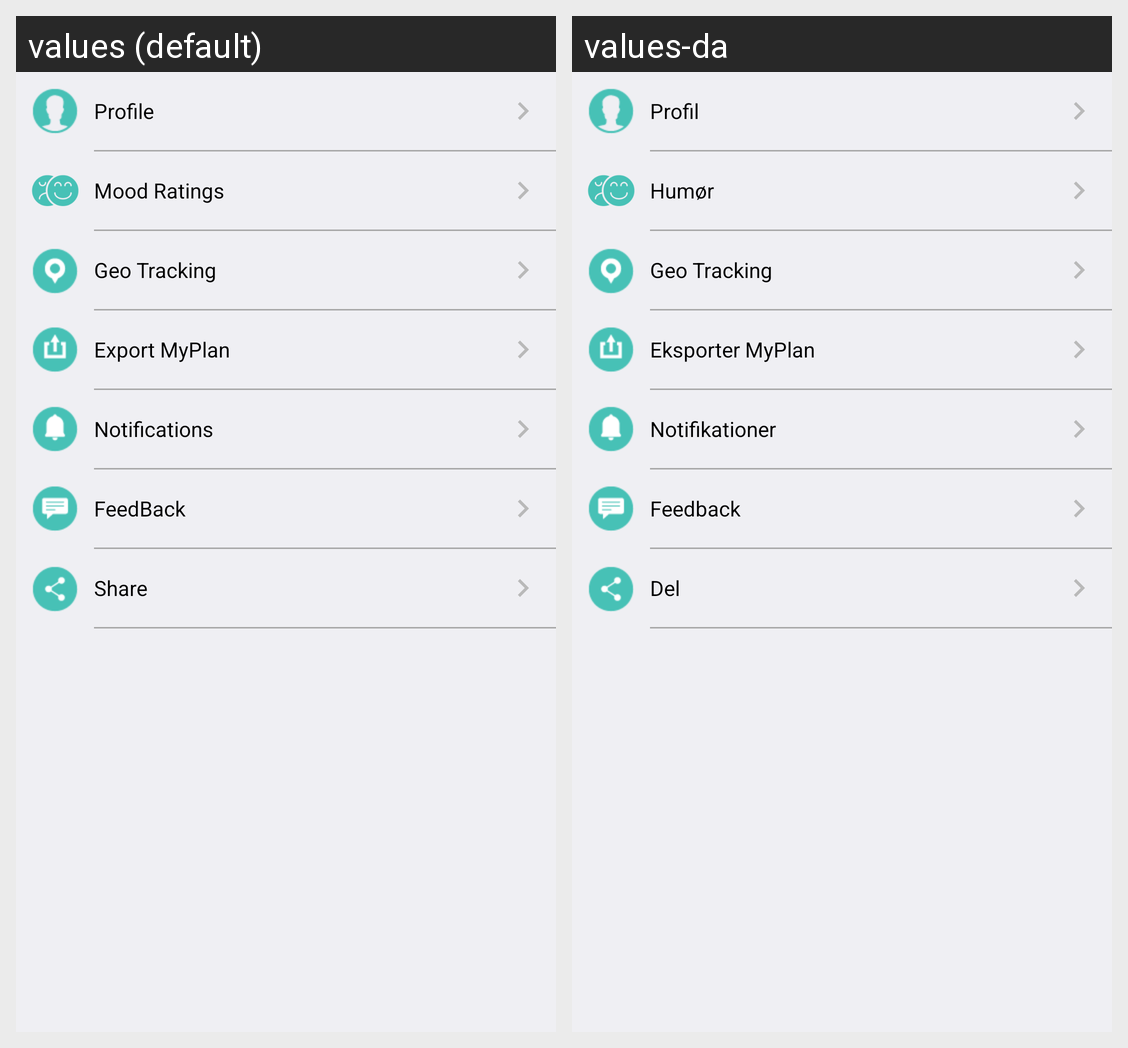

The same Android screen rendered under two of its app's locales, left to right. List the strings drawn on it with the default value and each locale's translation.
Android screen res/layout/fragment_settings.xml rendered under 2 locales, left to right: values (default), values-da. Device: Nexus 5 (rendered at 1080×1920; each locale shown at half size, 540×960, under a caption strip naming it); theme AppTheme.
Strings drawn on this screen, with the default value and each locale's value (text and hints the layout hard-codes, and strings that could not be matched under every locale, appear in the picture but are not listed):

profile
  values: Profile
  values-da: Profil

moodratings
  values: Mood Ratings
  values-da: Humør

geotracking
  values: Geo Tracking
  values-da: Geo Tracking

exportmyplan
  values: Export MyPlan
  values-da: Eksporter MyPlan

notifications
  values: Notifications
  values-da: Notifikationer

feedback
  values: FeedBack
  values-da: Feedback

share
  values: Share
  values-da: Del
